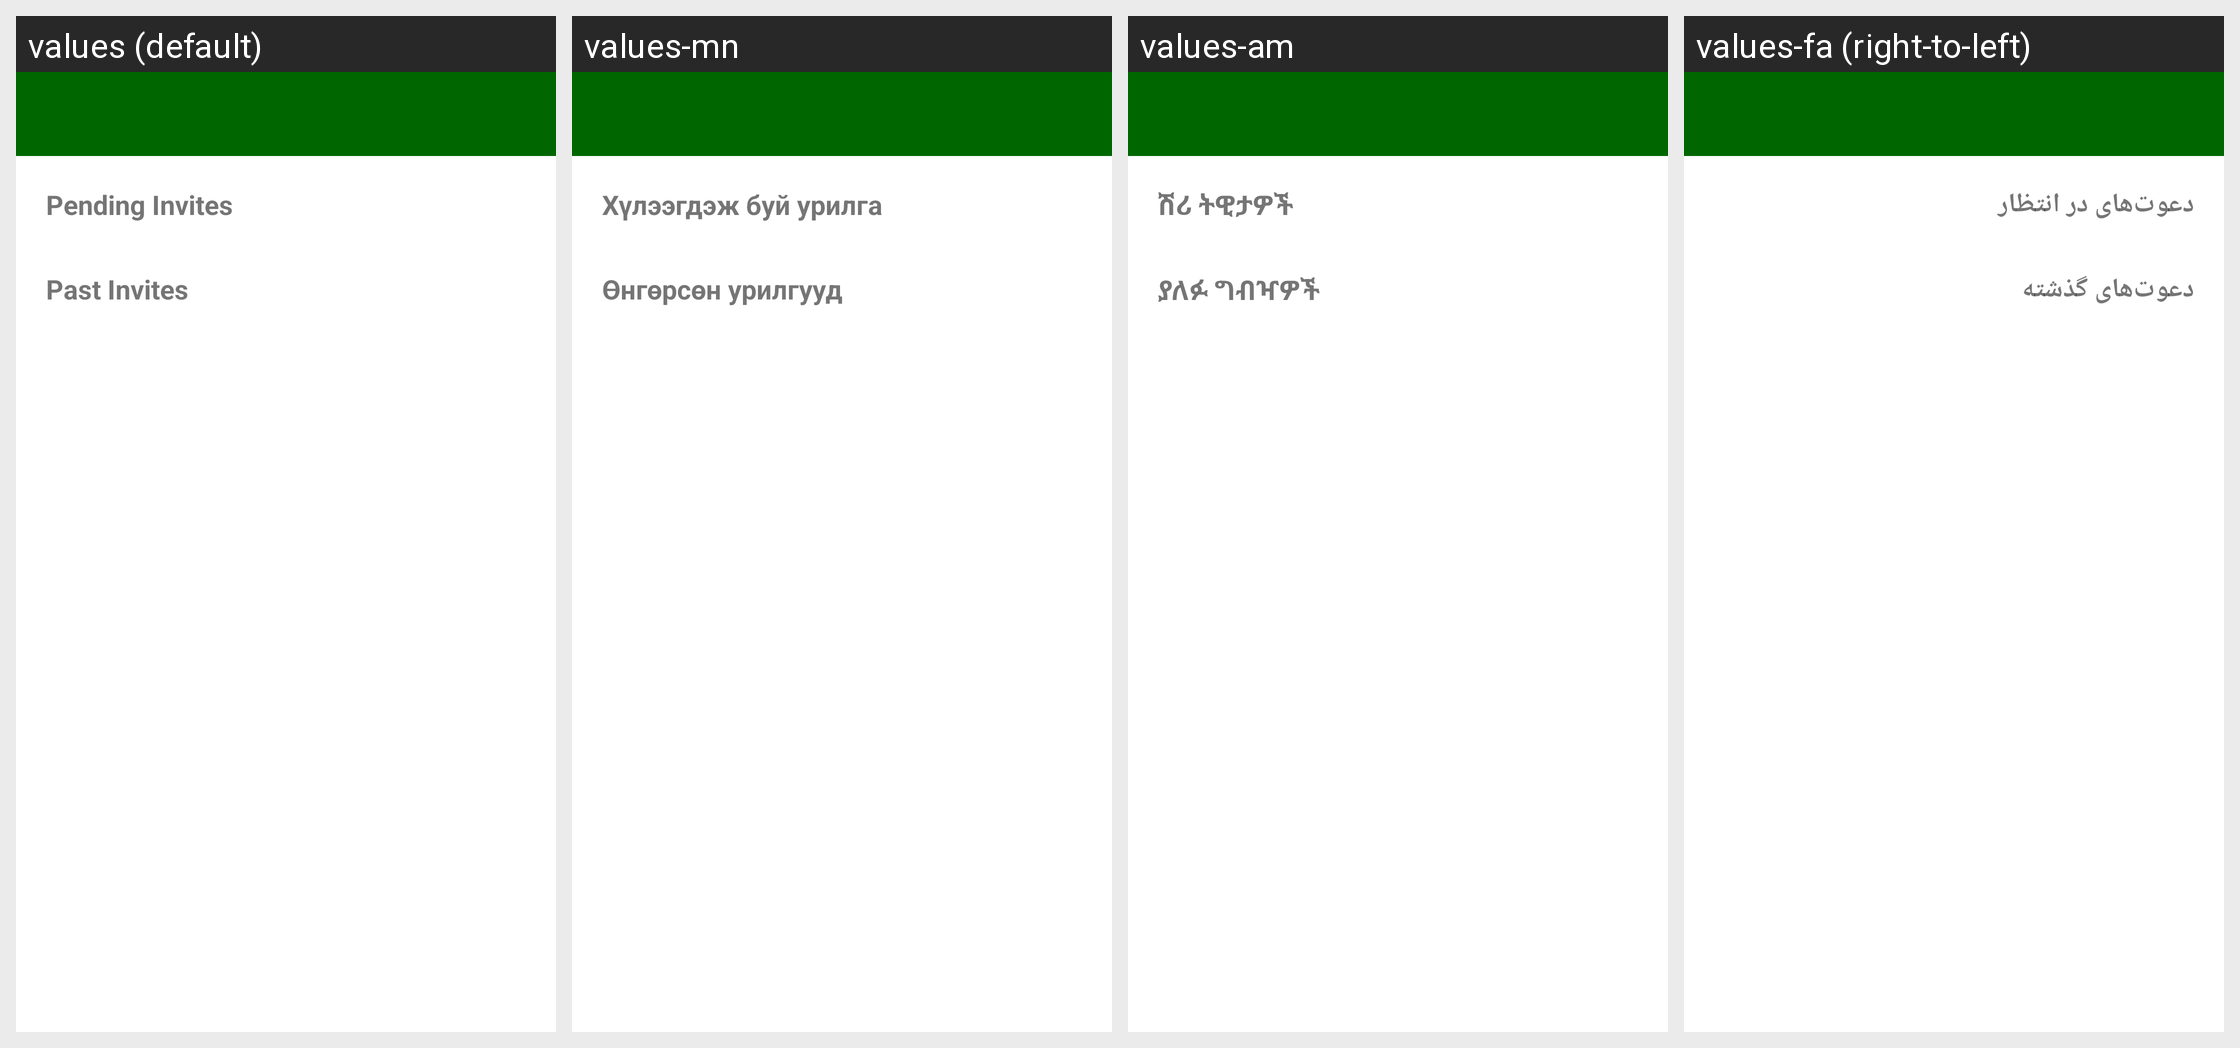

Here is an Android app screen in its default locale and in the app's own translations. Write out the translated-string differences for the strings that appear on this screen.
Android screen res/layout/activity_invitations.xml rendered under 4 locales, left to right: values (default), values-mn, values-am, values-fa (right-to-left). Device: Nexus 5 (rendered at 1080×1920; each locale shown at half size, 540×960, under a caption strip naming it); theme AppTheme.
Other locales in the repository, not shown: values-ar, values-bn, values-de, values-es, values-fr, values-hi, values-km, values-lo, values-mg, values-my, values-ne, values-pl, values-si, values-so, values-sw, values-ur.
Strings drawn on this screen, with the default value and each locale's value (text and hints the layout hard-codes, and strings that could not be matched under every locale, appear in the picture but are not listed):

pending_invites
  values: Pending Invites
  values-mn: Хүлээгдэж буй урилга
  values-am: ሽሪ ትዊታዎች
  values-fa: دعوت‌های در انتظار

past_invites
  values: Past Invites
  values-mn: Өнгөрсөн урилгууд
  values-am: ያለፉ ግብዣዎች
  values-fa: دعوت‌های گذشته
